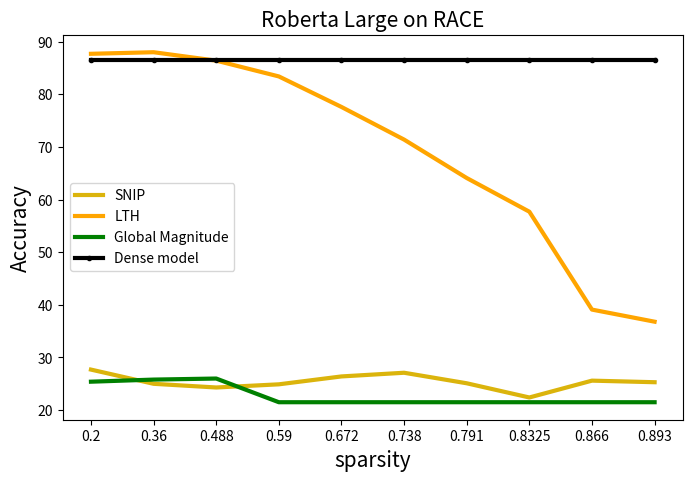

The script that saved this image:
import matplotlib.pyplot as plt
import numpy as np
from matplotlib.pyplot import figure
fig = figure(num=None, figsize=(8, 5), dpi=150, facecolor='w', edgecolor='k')
fontsize = 15
markersize = 3

dense = [77.31]

# acc = []
# with open('/home/shiweiliu/PycharmProjects/fairseq/cobert_race_TEST.out') as file:
#     for line in file:
#         if '| INFO | test |' in line:
#             acc.append(float(line.split()[19][:-1]))
acc_imp = [86.6, 87.7, 88, 86.4, 83.4, 77.6, 71.4, 64.1, 57.7, 39.1, 36.8 ]
acc_gm_middle = [25.4, 25.8, 26, 21.5, 21.5, 21.5, 21.5, 21.5, 21.5, 21.5  ]
acc_snip_middle = [27.7, 25, 24.3, 24.9, 26.4, 27.1 , 25.1 , 22.4, 25.6, 25.3,   ]



x_axis = range(10)


# prune
roberta_large = fig.add_subplot(1,1,1)
roberta_large.plot(x_axis, acc_snip_middle,  '-',   label='SNIP',color='#dbb40c',linewidth=3, markersize=markersize, )
roberta_large.plot(x_axis, acc_imp[1:],  '-',   label='LTH',color='orange',linewidth=3, markersize=markersize, )
roberta_large.plot(x_axis, acc_gm_middle,  '-',   label='Global Magnitude',color='green',linewidth=3, markersize=markersize, )
roberta_large.plot(x_axis, [acc_imp[0]]*10,  '-o',   label='Dense model',color='black',linewidth=3, markersize=markersize, )
# vgg_all.plot(x_axis, [50]*11,  '-o',   label='random guess',color='gray',linewidth=3, markersize=markersize, )
roberta_large.set_title('Roberta Large on RACE',fontsize=fontsize)
roberta_large.set_xticks(range(10))
roberta_large.set_xticklabels(np.array( [0.2, 0.36, 0.488, 0.590, 0.672, 0.738, 0.791, 0.8325, 0.866, 0.893]), fontsize=10 )

roberta_large.set_ylabel('Accuracy', fontsize=fontsize)
roberta_large.set_xlabel('sparsity',fontsize=fontsize)
plt.legend()
plt.savefig('Roberta_race.png')
plt.show()
